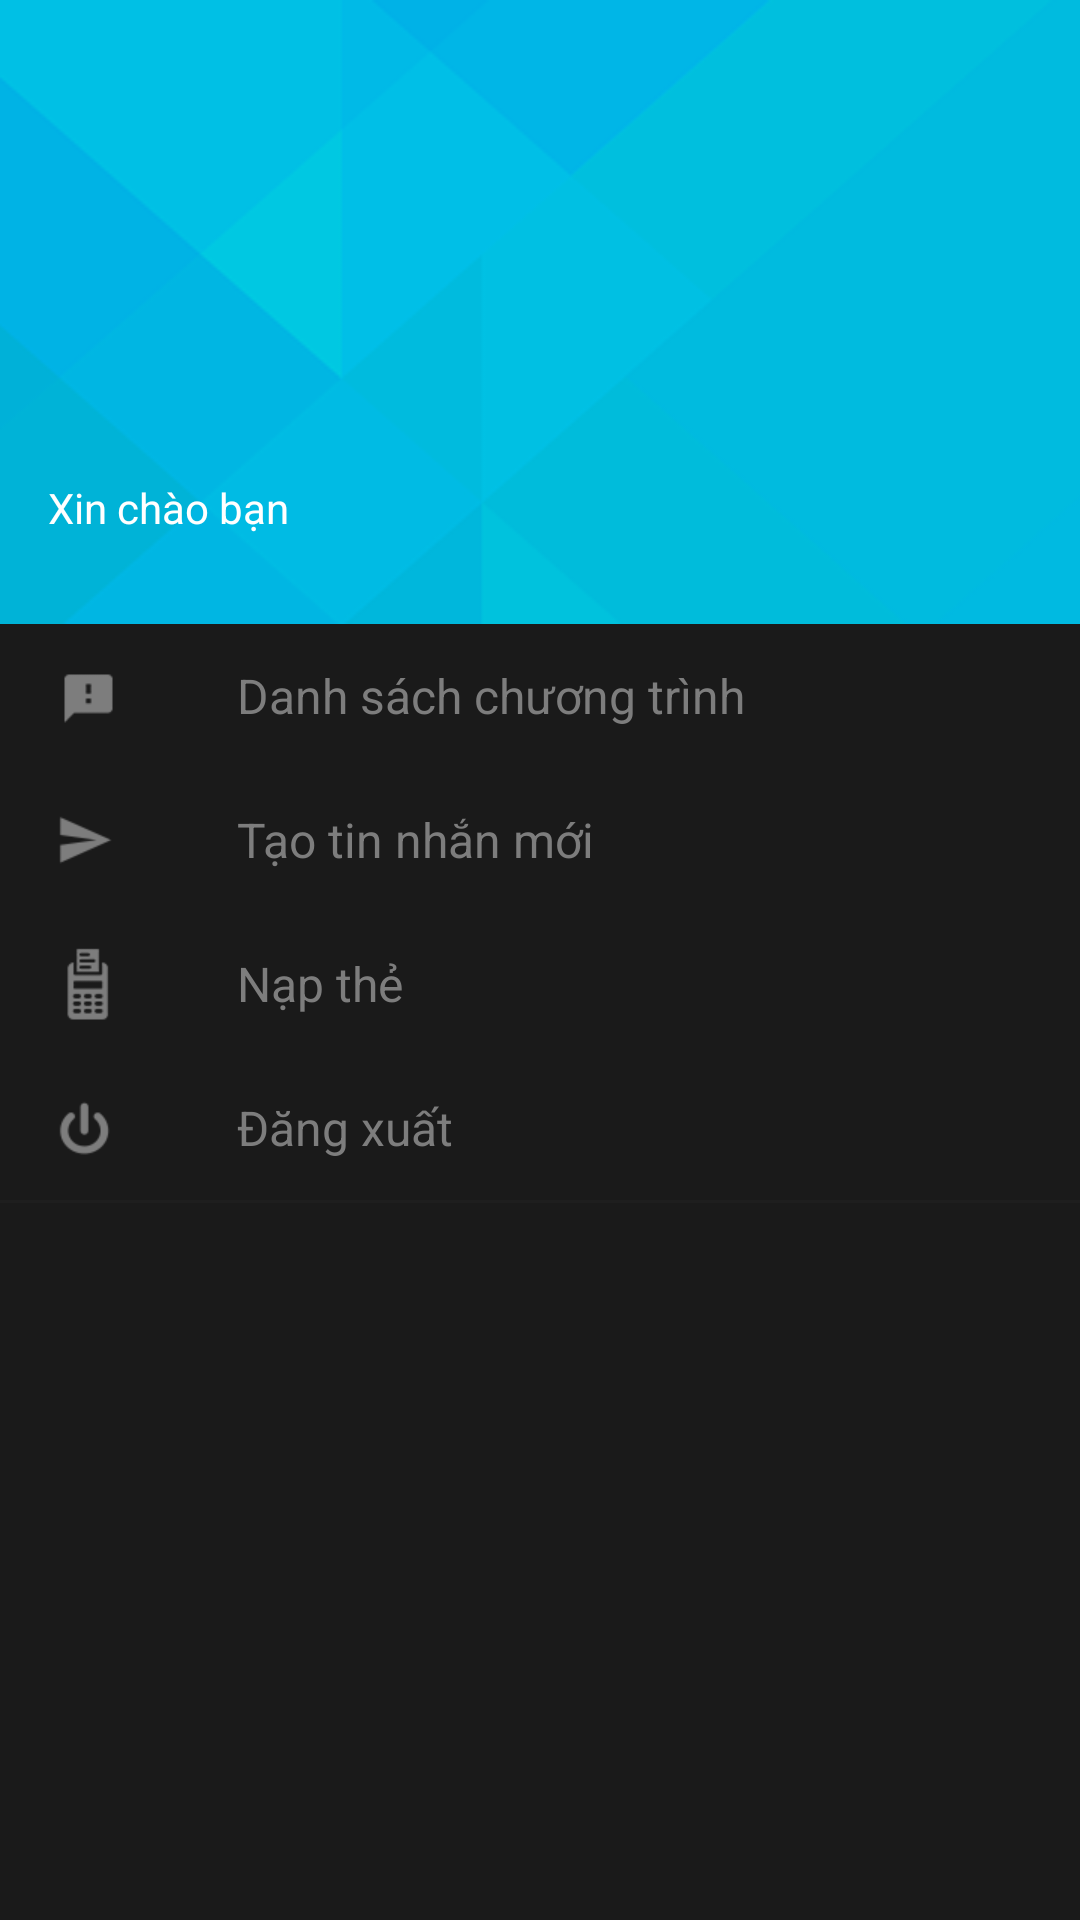

Write the Android layout XML for this screen, with the resource values it uses.
<!-- AndroidManifest.xml: application theme BrandNameTheme -->
<!-- res/layout/menu.xml -->
<?xml version="1.0" encoding="utf-8"?>
<ScrollView xmlns:android="http://schemas.android.com/apk/res/android"
    android:id="@+id/left_drawer"
    android:layout_width="match_parent"
    android:layout_height="match_parent"
    android:layout_gravity="start"
    android:background="@color/bg_slide_menu">

    <LinearLayout
        android:layout_width="match_parent"
        android:layout_height="wrap_content"
        android:orientation="vertical">

        <RelativeLayout
            android:layout_width="match_parent"
            android:layout_height="wrap_content"
            android:background="@drawable/img_user">

            <LinearLayout
                android:layout_width="match_parent"
                android:layout_height="56dp"
                android:layout_alignParentBottom="true"
                android:layout_marginBottom="8dp"
                android:layout_marginLeft="16dp"
                android:gravity="center_vertical"
                android:orientation="vertical">

                <TextView
                    android:layout_width="match_parent"
                    android:layout_height="wrap_content"
                    android:text="@string/menu_hello"
                    android:textColor="@android:color/white"
                    android:textSize="14sp" />

                <TextView
                    android:id="@+id/txt_user_name"
                    android:layout_width="match_parent"
                    android:layout_height="wrap_content"
                    android:textAppearance="?android:attr/textAppearanceMedium"
                    android:textColor="@android:color/white"
                    android:textSize="16sp" />
            </LinearLayout>
        </RelativeLayout>

        <TextView
            android:id="@+id/txt_list_program"
            android:layout_width="match_parent"
            android:layout_height="48dp"
            android:background="@drawable/bg_menu_textview"
            android:drawableLeft="@drawable/menu_message_management"
            android:drawablePadding="38dp"
            android:gravity="center_vertical"
            android:paddingLeft="16dp"
            android:text="@string/menu_list_program"
            android:textAppearance="@style/TextAppearance.AppCompat.Medium"
            android:textColor="@color/text_color_grey"
            android:textSize="16sp" />

        <TextView
            android:id="@+id/txt_send_message"
            android:layout_width="match_parent"
            android:layout_height="48dp"
            android:background="@drawable/bg_menu_textview"
            android:drawableLeft="@drawable/menu_send_message"
            android:drawablePadding="38dp"
            android:gravity="center_vertical"
            android:paddingLeft="16dp"
            android:text="@string/menu_send_message"
            android:textAppearance="@style/TextAppearance.AppCompat.Medium"
            android:textColor="@color/text_color_grey"
            android:textSize="16sp" />

        <TextView
            android:id="@+id/txt_add_cash"
            android:layout_width="match_parent"
            android:layout_height="48dp"
            android:background="@drawable/bg_menu_textview"
            android:drawableLeft="@drawable/menu_account_manager"
            android:drawablePadding="38dp"
            android:gravity="center_vertical"
            android:paddingLeft="16dp"
            android:text="@string/menu_add_cash"
            android:textAppearance="@style/TextAppearance.AppCompat.Medium"
            android:textColor="@color/text_color_grey"
            android:textSize="16sp" />

        <TextView
            android:id="@+id/txt_logout"
            android:layout_width="match_parent"
            android:layout_height="48dp"
            android:background="@drawable/bg_menu_textview"
            android:drawableLeft="@drawable/menu_logout"
            android:drawablePadding="38dp"
            android:gravity="center_vertical"
            android:paddingLeft="16dp"
            android:text="@string/menu_logout"
            android:textAppearance="@style/TextAppearance.AppCompat.Medium"
            android:textColor="@color/text_color_grey"
            android:textSize="16sp" />

        <View
            android:layout_width="match_parent"
            android:layout_height="1dp"
            android:background="#1E1E1E" />
    </LinearLayout>
</ScrollView>
<!-- resources referenced by this layout -->
<resources>
  <color name="bg_slide_menu">#1a1a1a</color>
  <color name="text_color_grey">#7d7d7d</color>
  <!-- drawable bg_menu_textview (drawable) -->
  <?xml version="1.0" encoding="utf-8"?>
  <selector xmlns:android="http://schemas.android.com/apk/res/android">
  
      <item android:drawable="@drawable/bg_menu_texview_pressed" android:state_pressed="true"/>
      <item android:drawable="@drawable/bg_menu_textview_default"/>
  
  </selector>
  <!-- drawable img_user: png bitmap (drawable, 8707 bytes) -->
  <!-- drawable menu_account_manager: png bitmap (drawable-hdpi, 1637 bytes) -->
  <!-- drawable menu_logout: png bitmap (drawable-hdpi, 1488 bytes) -->
  <!-- drawable menu_message_management: png bitmap (drawable-hdpi, 1199 bytes) -->
  <!-- drawable menu_send_message: png bitmap (drawable-hdpi, 1347 bytes) -->
  <string name="menu_add_cash">Nạp thẻ</string>
  <string name="menu_hello">Xin chào bạn</string>
  <string name="menu_list_program">Danh sách chương trình</string>
  <string name="menu_logout">Đăng xuất</string>
  <string name="menu_send_message">Tạo tin nhắn mới</string>
  <style name="BrandNameTheme" parent="Theme.AppCompat.Light.DarkActionBar">
          
          <item name="colorPrimary">@color/colorPrimary</item>
          <item name="colorPrimaryDark">@color/colorPrimaryDark</item>
          <item name="colorAccent">@color/colorAccent</item>
          <item name="windowActionBar">false</item>
          <item name="windowNoTitle">true</item>
      </style>
  <!-- drawable bg_menu_texview_pressed (drawable) -->
  <?xml version="1.0" encoding="utf-8"?>
  <shape xmlns:android="http://schemas.android.com/apk/res/android"
      android:shape="rectangle" >
      <solid android:color="#121212"/> 
  </shape>
  <!-- drawable bg_menu_textview_default (drawable) -->
  <?xml version="1.0" encoding="utf-8"?>
  <shape xmlns:android="http://schemas.android.com/apk/res/android"
      android:shape="rectangle">
      <solid android:color="@android:color/transparent"/> 
  </shape>
  <color name="colorPrimary">#0097c2</color>
  <color name="colorPrimaryDark">#0489af</color>
  <color name="colorAccent">#0097c2</color>
</resources>
